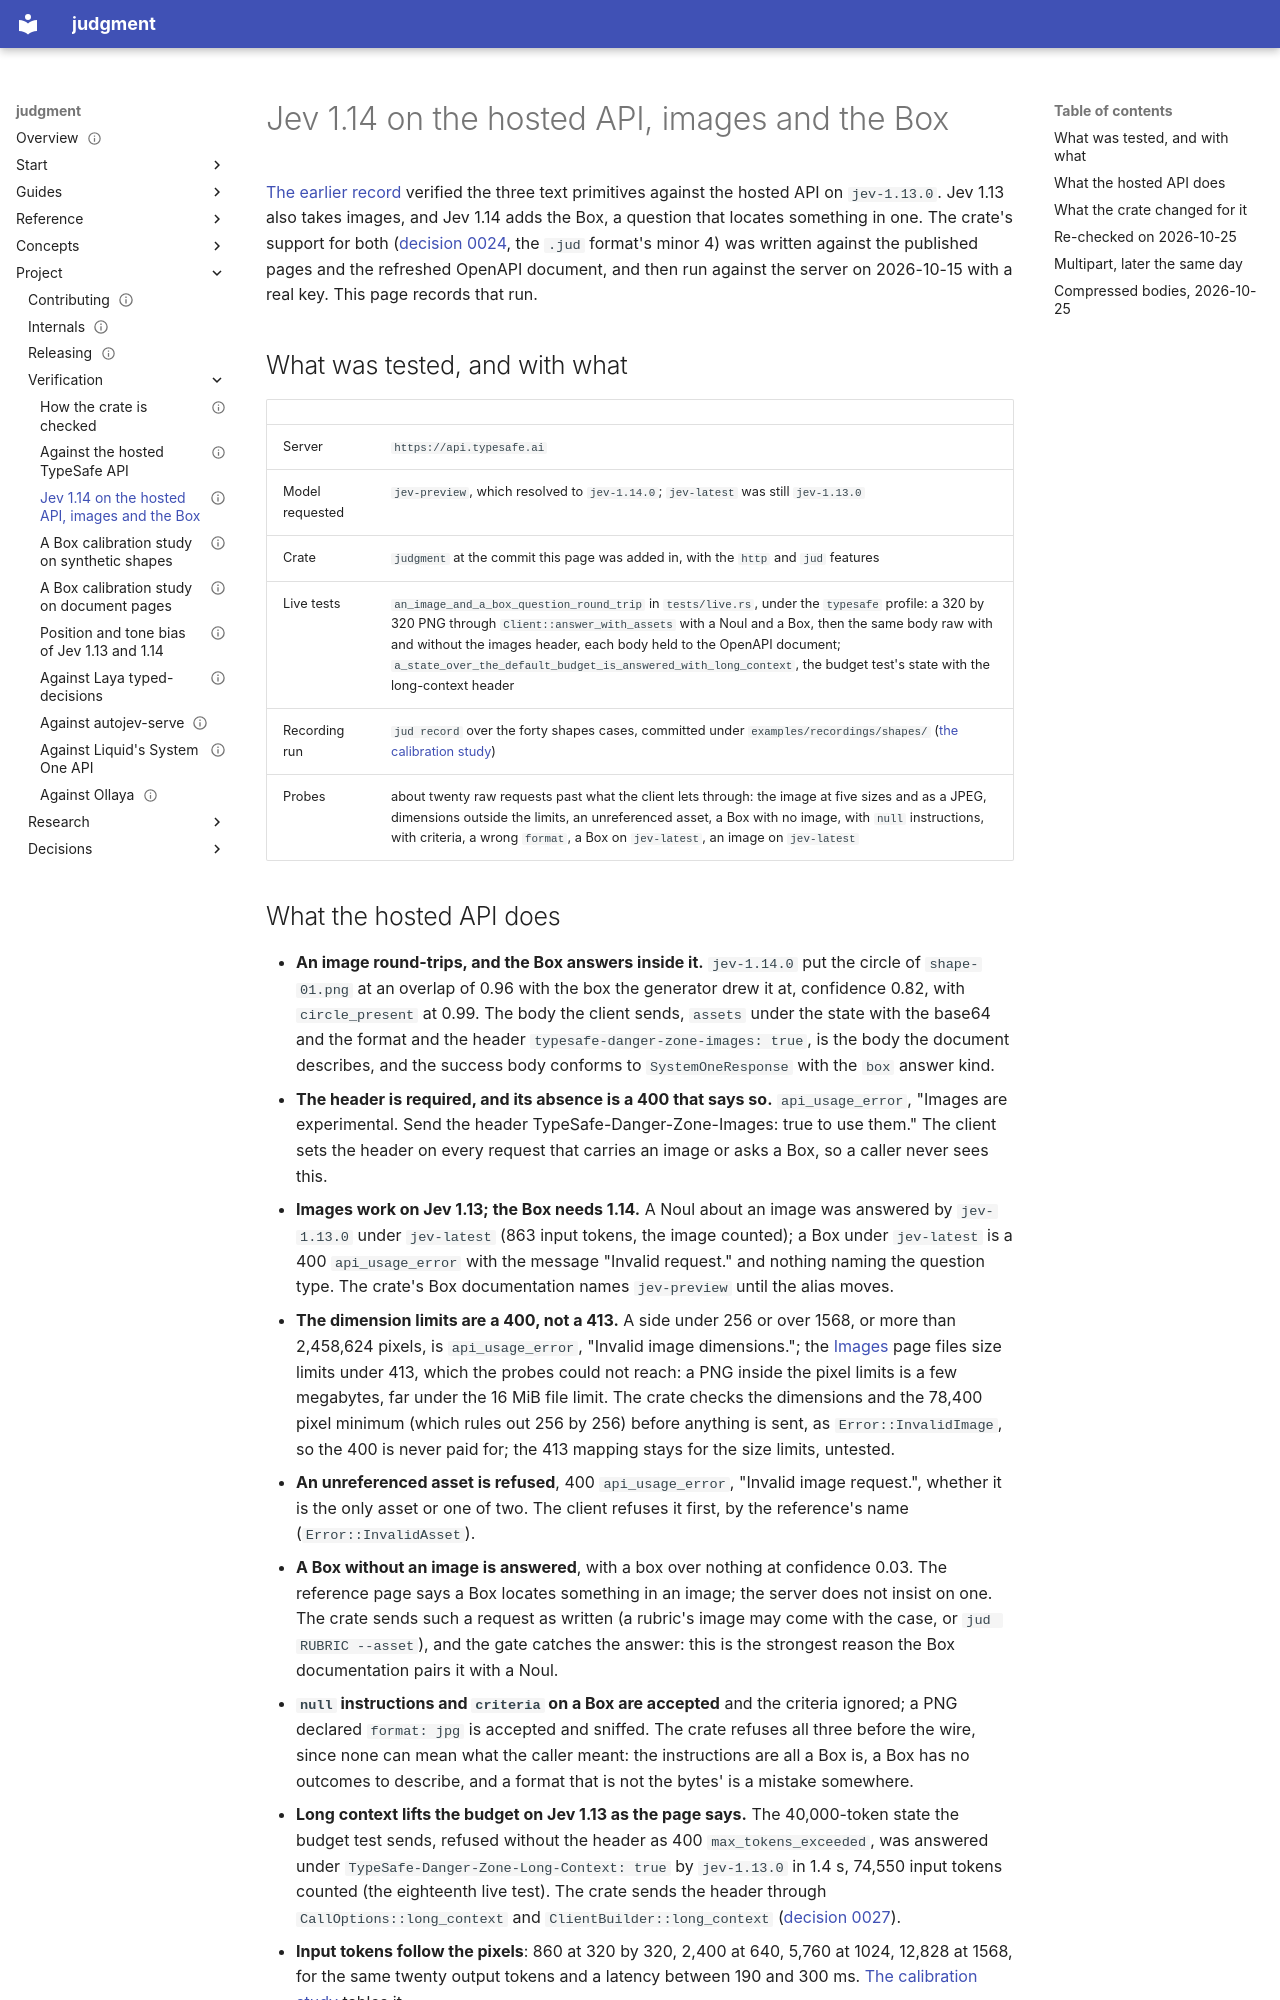

repository: chussenot/judgment · page: project/verification/hosted-typesafe-jev-1-14/index.html · generator: mkdocs

---
title: Jev 1.14 on the hosted API, images and the Box
description: The live run of 2026-10-15 against api.typesafe.ai with jev-preview (Jev 1.14.0) that verified the crate's image support, its Box primitive and long context against the hosted wire, with two new live tests and forty-odd raw probes; what the hosted API did on each point, where it departs from its own documentation, and what the crate does about each departure.
status: current
last_reviewed: 2026-10-25
tags: [judgment, typesafe, jev, images, box, compatibility, verification]
---

# Jev 1.14 on the hosted API, images and the Box

[The earlier record](hosted-typesafe.md) verified the three text primitives against the hosted API on `jev-1.13.0`. Jev 1.13 also takes images, and Jev 1.14 adds the Box, a question that locates something in one. The crate's support for both ([decision 0024](../decisions/0024-images-are-part-of-the-request.md), the `.jud` format's minor 4) was written against the published pages and the refreshed OpenAPI document, and then run against the server on 2026-10-15 with a real key. This page records that run.

## What was tested, and with what

| | |
|---|---|
| Server | `https://api.typesafe.ai` |
| Model requested | `jev-preview`, which resolved to `jev-1.14.0`; `jev-latest` was still `jev-1.13.0` |
| Crate | `judgment` at the commit this page was added in, with the `http` and `jud` features |
| Live tests | `an_image_and_a_box_question_round_trip` in `tests/live.rs`, under the `typesafe` profile: a 320 by 320 PNG through `Client::answer_with_assets` with a Noul and a Box, then the same body raw with and without the images header, each body held to the OpenAPI document; `a_state_over_the_default_budget_is_answered_with_long_context`, the budget test's state with the long-context header |
| Recording run | `jud record` over the forty shapes cases, committed under `examples/recordings/shapes/` ([the calibration study](box-calibration-study.md)) |
| Probes | about twenty raw requests past what the client lets through: the image at five sizes and as a JPEG, dimensions outside the limits, an unreferenced asset, a Box with no image, with `null` instructions, with criteria, a wrong `format`, a Box on `jev-latest`, an image on `jev-latest` |
